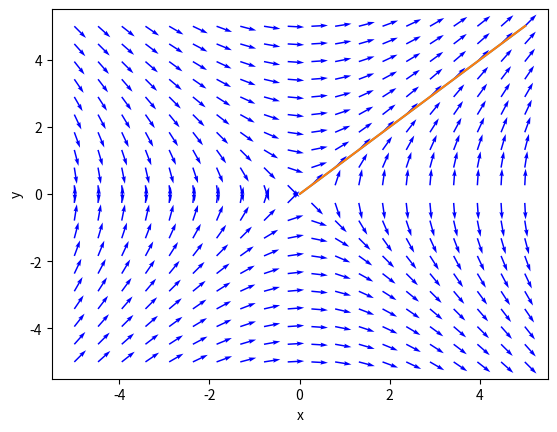

The script that saved this image:
import numpy as np
import matplotlib.pyplot as plt


def ode(x, y):
    return x/y


# Método de Euler-Cromer para resolver a EDO
def euler_cromer_method(ode, x0, y0, h, num_steps):
    x_values = [x0]
    y_values = [y0]

    for _ in range(num_steps):
        x = x_values[-1]
        y = y_values[-1]
        dy_dx = ode(x, y)
        y_new = y + h * dy_dx
        x_new = x + h
        x_values.append(x_new)
        y_values.append(y_new)

    return np.array(x_values), np.array(y_values)

# Parâmetros iniciais
x0 = 0.01  # Valor inicial de x
y0 = 0.01  # Valor inicial de y
h = 0.1   # Tamanho do passo
num_steps = 50  # Número de passos

# Aplicar o método de Euler-Cromer
x_values, y_values = euler_cromer_method(
    ode, x0, y0, h, num_steps)

# Plotar a solução
plt.plot(x_values, y_values,
         label='Método de Euler-Cromer')
plt.xlabel('x')
plt.ylabel('y')


# Defina a grade de valores para x e y
x = np.linspace(-5, 5, 20)
y = np.linspace(-5, 5, 20)

# Crie uma grade de direções usando a função ode
x_grid, y_grid = np.meshgrid(x, y)
dx = 1  # Passo para x
dy = dx * ode(x_grid, y_grid)

# Normalize as direções para que o comprimento dos vetores seja 1
length = np.sqrt(dx**2 + dy**2)
dx /= length
dy /= length

# Crie o campo de direção usando quiver plot
plt.quiver(x_grid, y_grid, dx, dy, scale=30,
           color='blue', headwidth=3)

plt.plot(x_values, y_values)

# Adicione rótulos e título ao gráfico
plt.xlabel('x')
plt.ylabel('y')

# Exiba o gráfico
plt.show()
